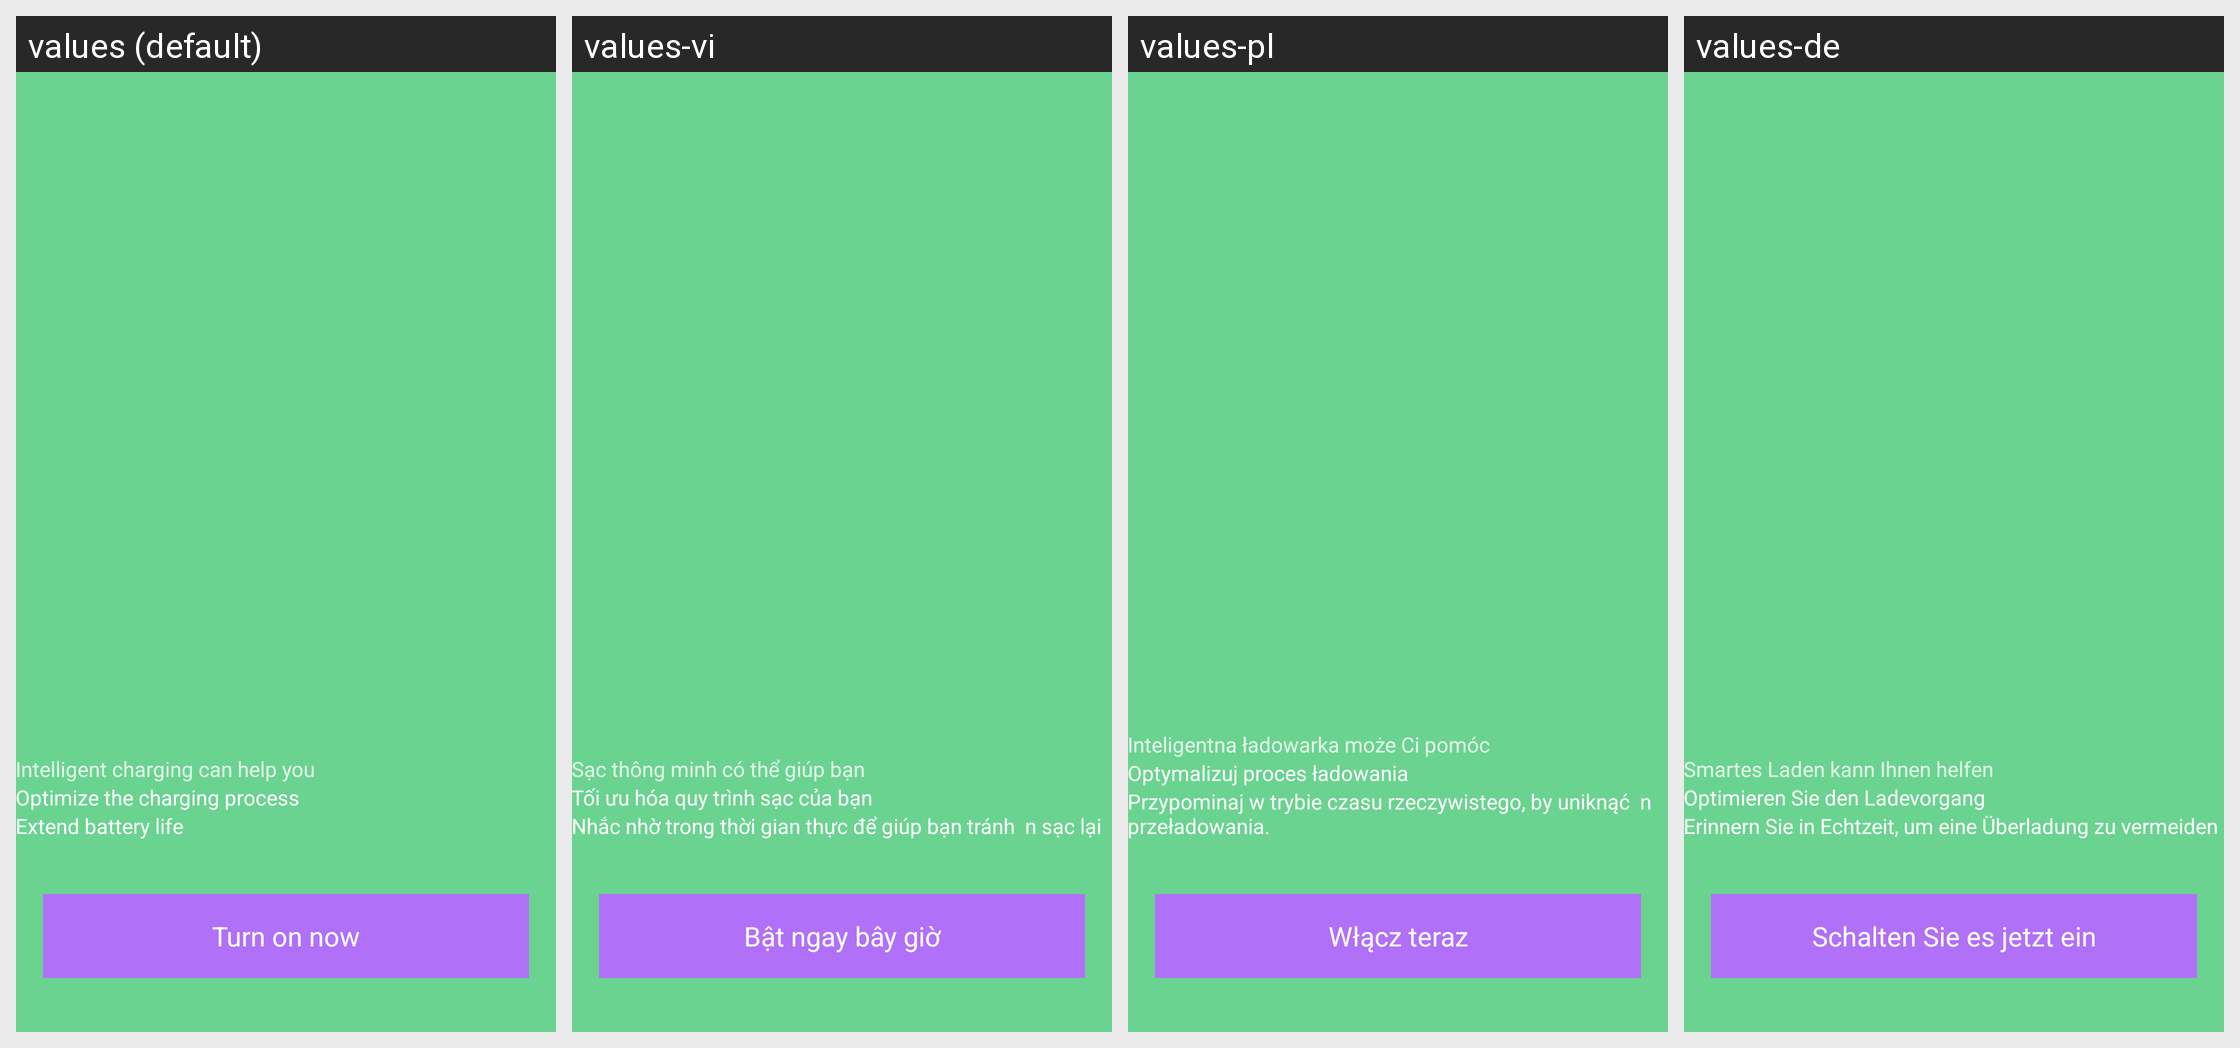

This grid shows one Android layout under several languages. Give, for every string resource on the screen, its name, the default text and each shown locale's text.
Android screen res/layout/layout_splash_smart_charger.xml rendered under 4 locales, left to right: values (default), values-vi, values-pl, values-de. Device: Nexus 5 (rendered at 1080×1920; each locale shown at half size, 540×960, under a caption strip naming it); theme Theme.AppCompat.Translucent.
Other locales in the repository, not shown: values-bg, values-cs, values-el, values-et, values-fil, values-fr, values-hi, values-hr, values-id, values-it, values-ja, values-ru, values-sw, values-tr, values-uk.
Strings drawn on this screen, with the default value and each locale's value (text and hints the layout hard-codes, and strings that could not be matched under every locale, appear in the picture but are not listed):

smart_charger_can_help
  values: Intelligent charging can help you
  values-vi: Sạc thông minh có thể giúp bạn
  values-pl: Inteligentna ładowarka może Ci pomóc
  values-de: Smartes Laden kann Ihnen helfen

optimize_chargin_progress
  values: Optimize the charging process
  values-vi: Tối ưu hóa quy trình sạc của bạn
  values-pl: Optymalizuj proces ładowania
  values-de: Optimieren Sie den Ladevorgang

remind_charger
  values: Extend battery life
  values-vi: Nhắc nhờ trong thời gian thực để giúp bạn tránh  n sạc lại
  values-pl: Przypominaj w trybie czasu rzeczywistego, by uniknąć  n przeładowania.
  values-de: Erinnern Sie in Echtzeit, um eine Überladung zu vermeiden

turn_on
  values: Turn on now
  values-vi: Bật ngay bây giờ
  values-pl: Włącz teraz
  values-de: Schalten Sie es jetzt ein
